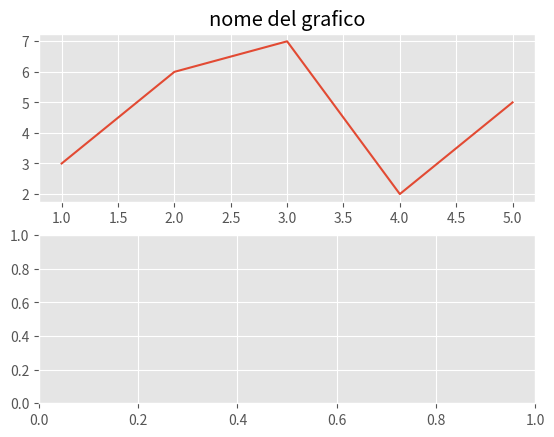
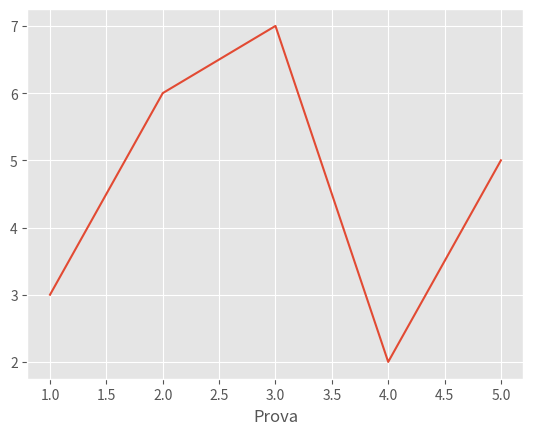

Write Python code to recreate these figures, in order.
# subplot   : possibilità di creare più grafici su una finestra o più finestre
# con 1 grafico
# 2 e più grafici
# 2 e più finestre


from matplotlib import pyplot as plt

plt.style.use('ggplot')


# introdurre il concetto di FIGURE = finestra e AXIS = grafico

# inserisco nrows=*,ncols=* per creare più grafici: righe di grafici e colonne di grafici

# spacchettiamo ax  --> (ax1,ax2)


#              fig1, (ax1, ax2) = plt.subplots(nrows=2,ncols=1,sharex=True)

# ci da noia il fatto che siano segnati i tick per entrambi i grafici mettiamo sharex=True



###########
# ora vogliamo creare più finestre: ci basta copiare il nostro subplot, ma dobbiamo cancellare i due ax dal codice, rimanendo solo con uno per figura
fig1, (ax1a, ax1b) = plt.subplots(nrows=2, ncols=1)

fig2, ax2 = plt.subplots()



x = [1,2,3,4,5]

y= [3,6,7,2,5]


# invece che plt.plot(), mettiamo ax.plot()
ax1a.plot(x,y)
ax2.plot(x,y)

#### abbiamo creato un oggetto a partire da plt... in questo senso ax corrisponde al grafico e utilizziamo lui al posto di plt


# # una volta che usiamo i subplot non è più 
#        plt.title('nome del grafico')      per inserire il titolo, ma

ax1a.set_title('nome del grafico')
######            ax2.set_title('nome del grafico')
# una volta che usiamo i subplot non è più 
#      plt.xlabel('prova')     per inserire etichetta sotto asse x, ma

####              ax1.set_xlabel('Prova')
ax2.set_xlabel('Prova')

## non ci servono tutte le etichette che si sovrappongono, teniamo solo il nome in cima e l'etichetta della x in fondo

plt.show()
